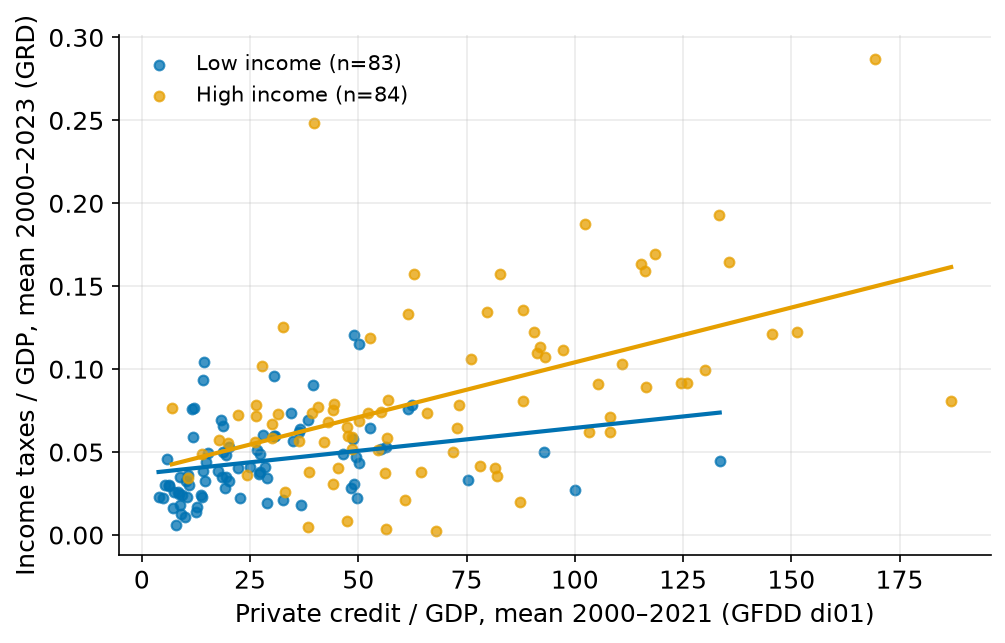

Data behind this chart, as committed beside it:
half, slope, corr, n
Low income, 0.0002763, 0.2645, 83.0
High income, 0.0006607, 0.4979, 84.0
All, 0.0006763, 0.5749, 167.0
